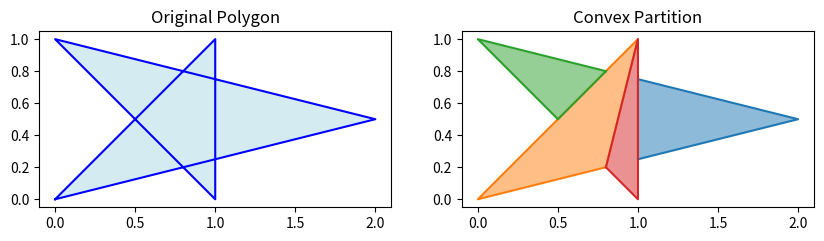

The script that saved this image:
import matplotlib.pyplot as plt

polygon = [(0, 0), (1, 1), (1, 0), (0, 1), (2, 0.5)]
partition = [[(1, 0.25), (2, 0.5), (1, 0.75)], [(0.5, 0.5), (0, 0), (0.8, 0.2), (1, 1)], [(0.8, 0.8), (0, 1), (0.5, 0.5)], [(0.8, 0.2), (1, 0), (1, 1)]]

fig, ax = plt.subplots(1, 2, figsize=(10, 5))

# Plot original polygon
polygon.append(polygon[0])  # Close the polygon
polygonX, polygonY = zip(*[(p[0], p[1]) for p in polygon])

ax[0].plot(polygonX, polygonY, 'b-')
ax[0].fill(polygonX, polygonY, 'lightblue', alpha=0.5)
ax[0].set_title('Original Polygon')
ax[0].set_aspect('equal')

# Plot convex partition
for poly in partition:
	poly.append(poly[0])  # Close the polygon
	polyX, polyY = zip(*[(p[0], p[1]) for p in poly])
	ax[1].plot(polyX, polyY)
	ax[1].fill(polyX, polyY, alpha=0.5)

ax[1].set_title('Convex Partition')
ax[1].set_aspect('equal')

plt.show()
